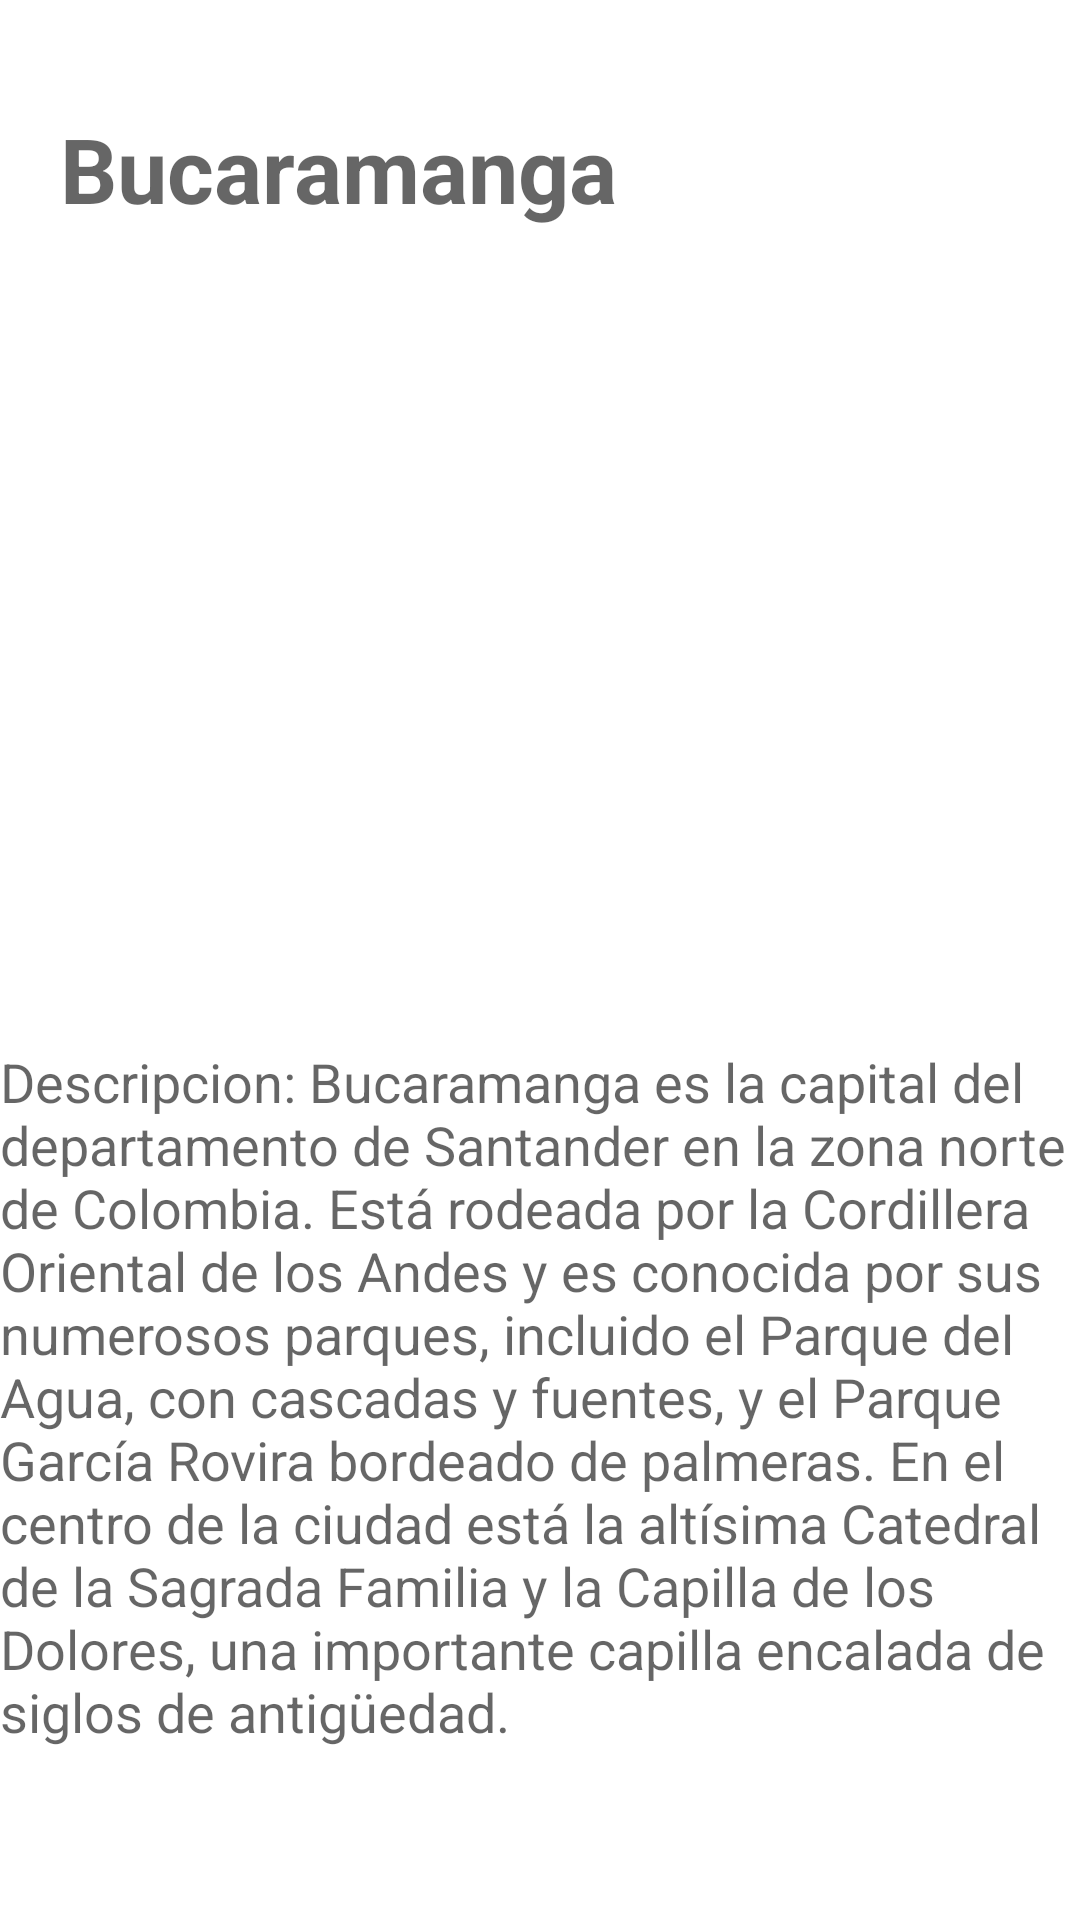

Here is an Android app screen rendered from its layout file. Give the layout XML and the strings, colors and styles it references.
<!-- AndroidManifest.xml: application theme Theme.TravelTic -->
<!-- res/layout/detail_layout.xml -->
<?xml version="1.0" encoding="utf-8"?>
<androidx.constraintlayout.widget.ConstraintLayout xmlns:android="http://schemas.android.com/apk/res/android"
    android:layout_width="match_parent"
    android:layout_height="match_parent"

    >
 <RelativeLayout
     android:layout_width="match_parent"
     android:layout_height="match_parent"
>

     <TextView
         android:id="@+id/title_detail"
         android:layout_width="wrap_content"
         android:layout_height="wrap_content"
         android:layout_marginStart="20dp"
         android:layout_marginLeft="20dp"
         android:layout_marginTop="36dp"
         android:hint="@string/title_site"
         android:textStyle="bold"
         android:textSize="30sp"
        />
     <ImageView
         android:layout_width="match_parent"
         android:layout_height="200dp"
         android:id="@+id/image_detail"
         android:layout_below="@+id/title_detail"
         android:layout_alignParentStart="true"
         android:layout_alignParentLeft="true"
         android:layout_marginTop="36dp"

         />

     <TextView
         android:id="@+id/description_site"
         android:layout_width="match_parent"
         android:layout_height="300dp"
         android:layout_below="@+id/image_detail"
         android:layout_marginTop="36dp"
         android:hint="@string/Description_Bmanga"
         android:textSize="18sp"
         android:textStyle="normal"
         android:textAlignment="gravity"



         />



 </RelativeLayout>
</androidx.constraintlayout.widget.ConstraintLayout>
<!-- resources referenced by this layout -->
<resources>
  <string name="Description_Bmanga">
          Descripcion:
          Bucaramanga es la capital del
          departamento de Santander en
          la zona norte de Colombia.
          Está rodeada por la Cordillera
          Oriental de los Andes y es conocida
          por sus numerosos parques, incluido
          el Parque del Agua, con cascadas
          y fuentes, y el Parque García Rovira
          bordeado de palmeras. En el centro de
          la ciudad está la altísima Catedral de
          la Sagrada Familia y la Capilla de los Dolores,
          una importante capilla encalada de siglos de antigüedad.
      </string>
  <string name="title_site">Bucaramanga</string>
  <style name="Theme.TravelTic" parent="Theme.MaterialComponents.DayNight.DarkActionBar">
          
          <item name="colorPrimary">@color/purple_500</item>
          <item name="colorPrimaryVariant">@color/purple_700</item>
          <item name="colorOnPrimary">@color/white</item>
          
          <item name="colorSecondary">@color/teal_200</item>
          <item name="colorSecondaryVariant">@color/teal_700</item>
          <item name="colorOnSecondary">@color/black</item>
          
          <item name="android:statusBarColor" tools:targetApi="l">?attr/colorPrimaryVariant</item>
          
      </style>
  <!-- not gathered from this repository: default colours our renderer supplied (Android Studio template values) -->
  <color name="purple_500">#FF6200EE</color>
  <color name="purple_700">#FF3700B3</color>
  <color name="teal_200">#FF03DAC5</color>
  <color name="teal_700">#FF018786</color>
  <color name="black">#FF000000</color>
  <color name="white">#FFFFFFFF</color>
</resources>
